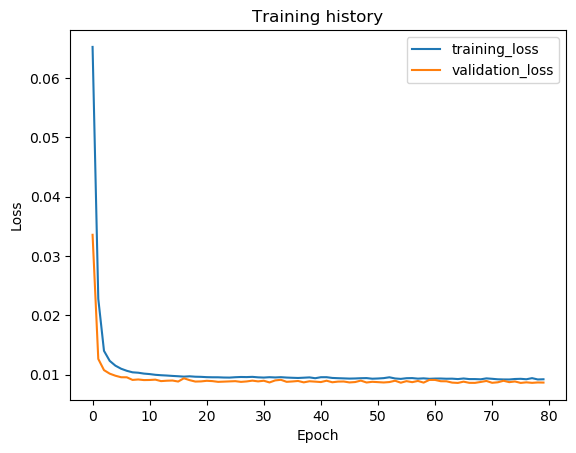

Values plotted in this chart, from the file beside it:
epoch, train_loss, val_loss, val_f1
1, 0.06527, 0.03358, 0.0
2, 0.02278, 0.01264, 0.0
3, 0.01401, 0.01076, 0.0
4, 0.01232, 0.01016, 0.0
5, 0.01151, 0.009809, 0.0
6, 0.01099, 0.009554, 0.0
7, 0.01064, 0.009544, 0.0
8, 0.01039, 0.009103, 0.0
9, 0.01032, 0.009178, 0.0
10, 0.01017, 0.009075, 0.0
11, 0.01009, 0.009092, 0.0
12, 0.009965, 0.00915, 0.0
13, 0.009894, 0.008902, 0.0
14, 0.009843, 0.008967, 0.0
15, 0.009776, 0.009, 0.0
16, 0.009722, 0.00883, 0.0
17, 0.009657, 0.009379, 0.0
18, 0.009712, 0.009065, 0.0
19, 0.009643, 0.008826, 0.0
20, 0.009622, 0.008852, 0.0
21, 0.009569, 0.008954, 0.0
22, 0.009548, 0.008902, 0.0
23, 0.009544, 0.008777, 0.0
24, 0.009508, 0.008815, 0.0
25, 0.009496, 0.008854, 0.0
26, 0.009557, 0.008894, 0.0
27, 0.009597, 0.008774, 0.0
28, 0.00958, 0.008848, 0.0
29, 0.009619, 0.008981, 0.0
30, 0.009538, 0.008855, 0.0
31, 0.009501, 0.008965, 0.0
32, 0.009561, 0.008677, 0.0
33, 0.00952, 0.009021, 0.0
34, 0.009564, 0.009121, 0.0
35, 0.009501, 0.008779, 0.0
36, 0.009463, 0.008842, 0.0
37, 0.009431, 0.008923, 0.0
38, 0.009477, 0.00869, 0.0
39, 0.009529, 0.008876, 0.0
40, 0.009389, 0.008813, 0.0
41, 0.009558, 0.008741, 0.0
42, 0.009563, 0.008969, 0.0
43, 0.009436, 0.008706, 0.0
44, 0.009394, 0.008821, 0.0
45, 0.009363, 0.008836, 0.0
46, 0.009327, 0.008679, 0.0
47, 0.009348, 0.008742, 0.0
48, 0.009389, 0.008988, 0.0
49, 0.009412, 0.008667, 0.0
50, 0.009307, 0.008785, 0.0
51, 0.009343, 0.008729, 0.0
52, 0.009404, 0.008672, 0.0
53, 0.009548, 0.008742, 0.0
54, 0.009348, 0.008966, 0.0
55, 0.009277, 0.008632, 0.0
56, 0.009392, 0.008896, 0.0
57, 0.009411, 0.008724, 0.0
58, 0.009317, 0.008928, 0.0
59, 0.009369, 0.008648, 0.0
60, 0.00929, 0.009102, 0.0
... 20 more rows
